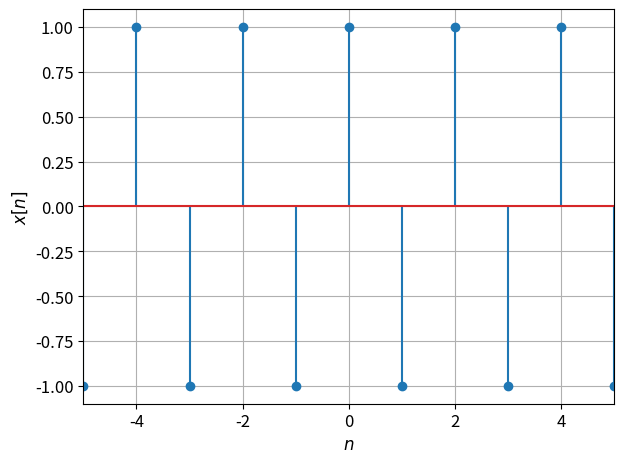

Write the Python code that produced this figure.
import matplotlib
import matplotlib.pyplot as plt
import numpy as np

matplotlib.rcParams.update({'font.size': 12})

n = np.linspace(-5, 5, 11);
x = np.power(-1, n)

f = plt.figure()

plt.stem(n, x)
plt.xlabel('$n$')
plt.ylabel('$x[n]$')
plt.grid(True)
plt.autoscale(enable=True, axis='x', tight=True)

plt.tight_layout()

#plt.show()

f.savefig("dtfastsin.pdf", bbox_inches='tight')
